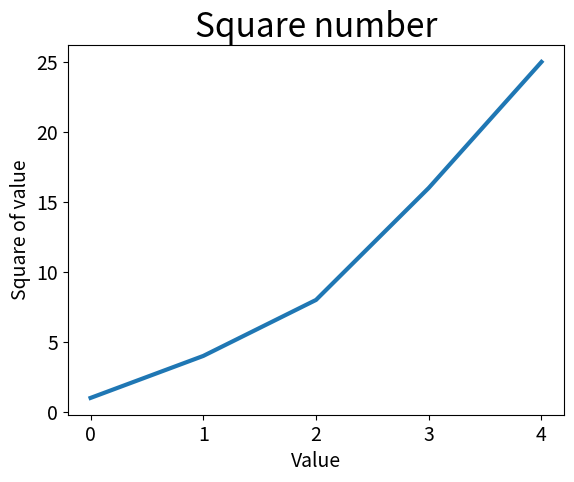

Reproduce this figure in Python.
import matplotlib.pyplot as plt

squares = [1, 4, 8, 16, 25]

fig, ax = plt.subplots()
ax.plot(squares, linewidth=3)

# Set chart title and label axes
ax.set_title("Square number", fontsize=24)
ax.set_xlabel("Value", fontsize=14)
ax.set_ylabel("Square of value", fontsize=14)

# Set size of tick labels
ax.tick_params(axis='both', labelsize=14)

plt.show()
